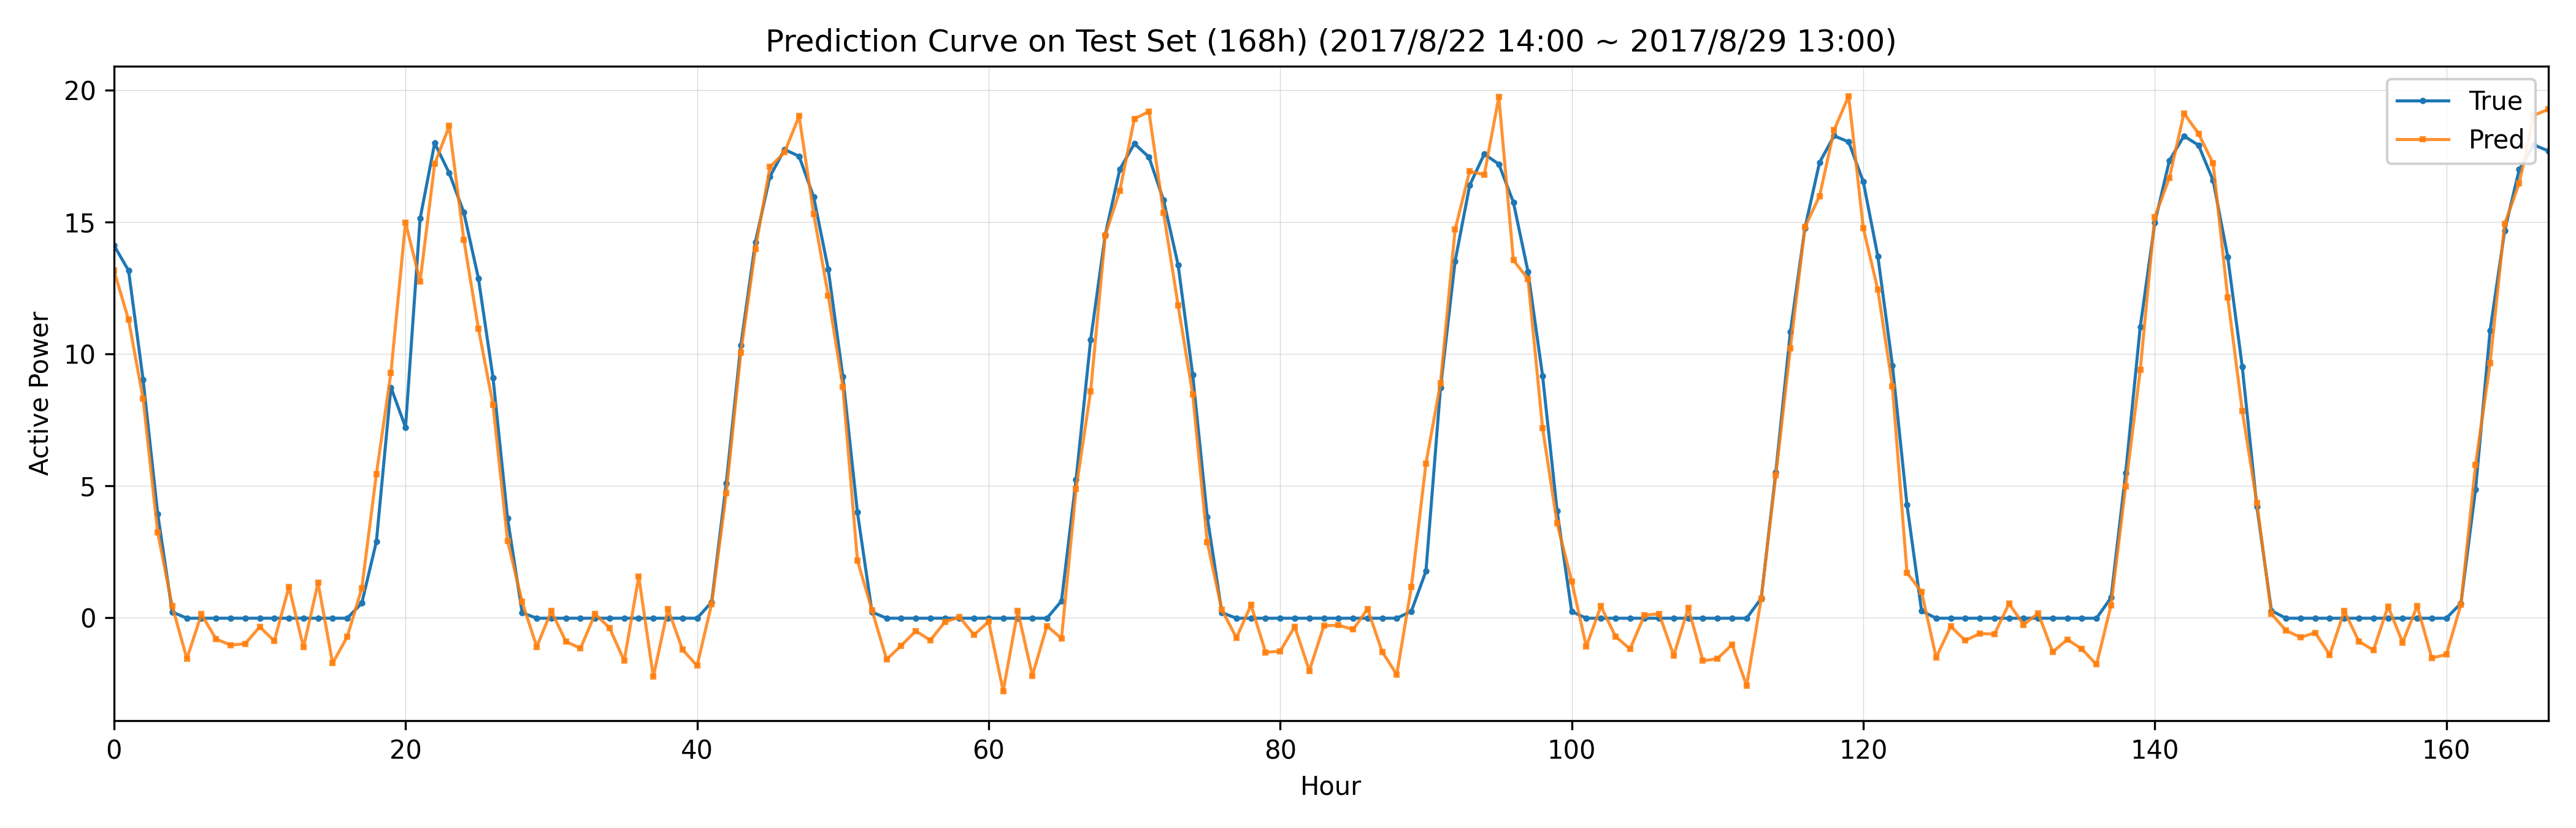

Values plotted in this chart, from the file beside it:
datetime, true, pred
2017/8/22 14:00, 14.12, 13.16
2017/8/22 15:00, 13.17, 11.3
2017/8/22 16:00, 9.02, 8.297
2017/8/22 17:00, 3.935, 3.234
2017/8/22 18:00, 0.2148, 0.4349
2017/8/22 19:00, -0.02132, -1.556
2017/8/22 20:00, -0.02129, 0.132
2017/8/22 21:00, -0.02127, -0.813
2017/8/22 22:00, -0.02131, -1.039
2017/8/22 23:00, -0.02125, -0.9878
2017/8/23 0:00, -0.02114, -0.3503
2017/8/23 1:00, -0.02088, -0.8849
2017/8/23 2:00, -0.02113, 1.171
2017/8/23 3:00, -0.02114, -1.125
2017/8/23 4:00, -0.02119, 1.325
2017/8/23 5:00, -0.0212, -1.73
2017/8/23 6:00, -0.02148, -0.7254
2017/8/23 7:00, 0.5502, 1.115
2017/8/23 8:00, 2.884, 5.444
2017/8/23 9:00, 8.733, 9.295
2017/8/23 10:00, 7.222, 14.99
2017/8/23 11:00, 15.13, 12.75
2017/8/23 12:00, 18, 17.22
2017/8/23 13:00, 16.86, 18.65
2017/8/23 14:00, 15.37, 14.33
2017/8/23 15:00, 12.88, 10.97
2017/8/23 16:00, 9.108, 8.08
2017/8/23 17:00, 3.766, 2.913
2017/8/23 18:00, 0.1883, 0.6
2017/8/23 19:00, -0.02161, -1.108
2017/8/23 20:00, -0.02151, 0.2476
2017/8/23 21:00, -0.02141, -0.9028
2017/8/23 22:00, -0.02133, -1.165
2017/8/23 23:00, -0.02136, 0.1401
2017/8/24 0:00, -0.02125, -0.3931
2017/8/24 1:00, -0.02118, -1.637
2017/8/24 2:00, -0.02147, 1.558
2017/8/24 3:00, -0.02136, -2.243
2017/8/24 4:00, -0.02142, 0.337
2017/8/24 5:00, -0.02149, -1.21
2017/8/24 6:00, -0.02164, -1.823
2017/8/24 7:00, 0.5892, 0.5229
2017/8/24 8:00, 5.095, 4.717
2017/8/24 9:00, 10.32, 10.05
2017/8/24 10:00, 14.25, 13.98
2017/8/24 11:00, 16.74, 17.1
2017/8/24 12:00, 17.76, 17.65
2017/8/24 13:00, 17.5, 19.03
2017/8/24 14:00, 15.95, 15.31
2017/8/24 15:00, 13.21, 12.22
2017/8/24 16:00, 9.152, 8.756
2017/8/24 17:00, 3.993, 2.17
2017/8/24 18:00, 0.2131, 0.2837
2017/8/24 19:00, -0.0218, -1.584
2017/8/24 20:00, -0.02185, -1.063
2017/8/24 21:00, -0.02225, -0.506
2017/8/24 22:00, -0.02248, -0.8555
2017/8/24 23:00, -0.02231, -0.1657
2017/8/25 0:00, -0.0223, 0.02473
2017/8/25 1:00, -0.02227, -0.6523
... 108 more rows
